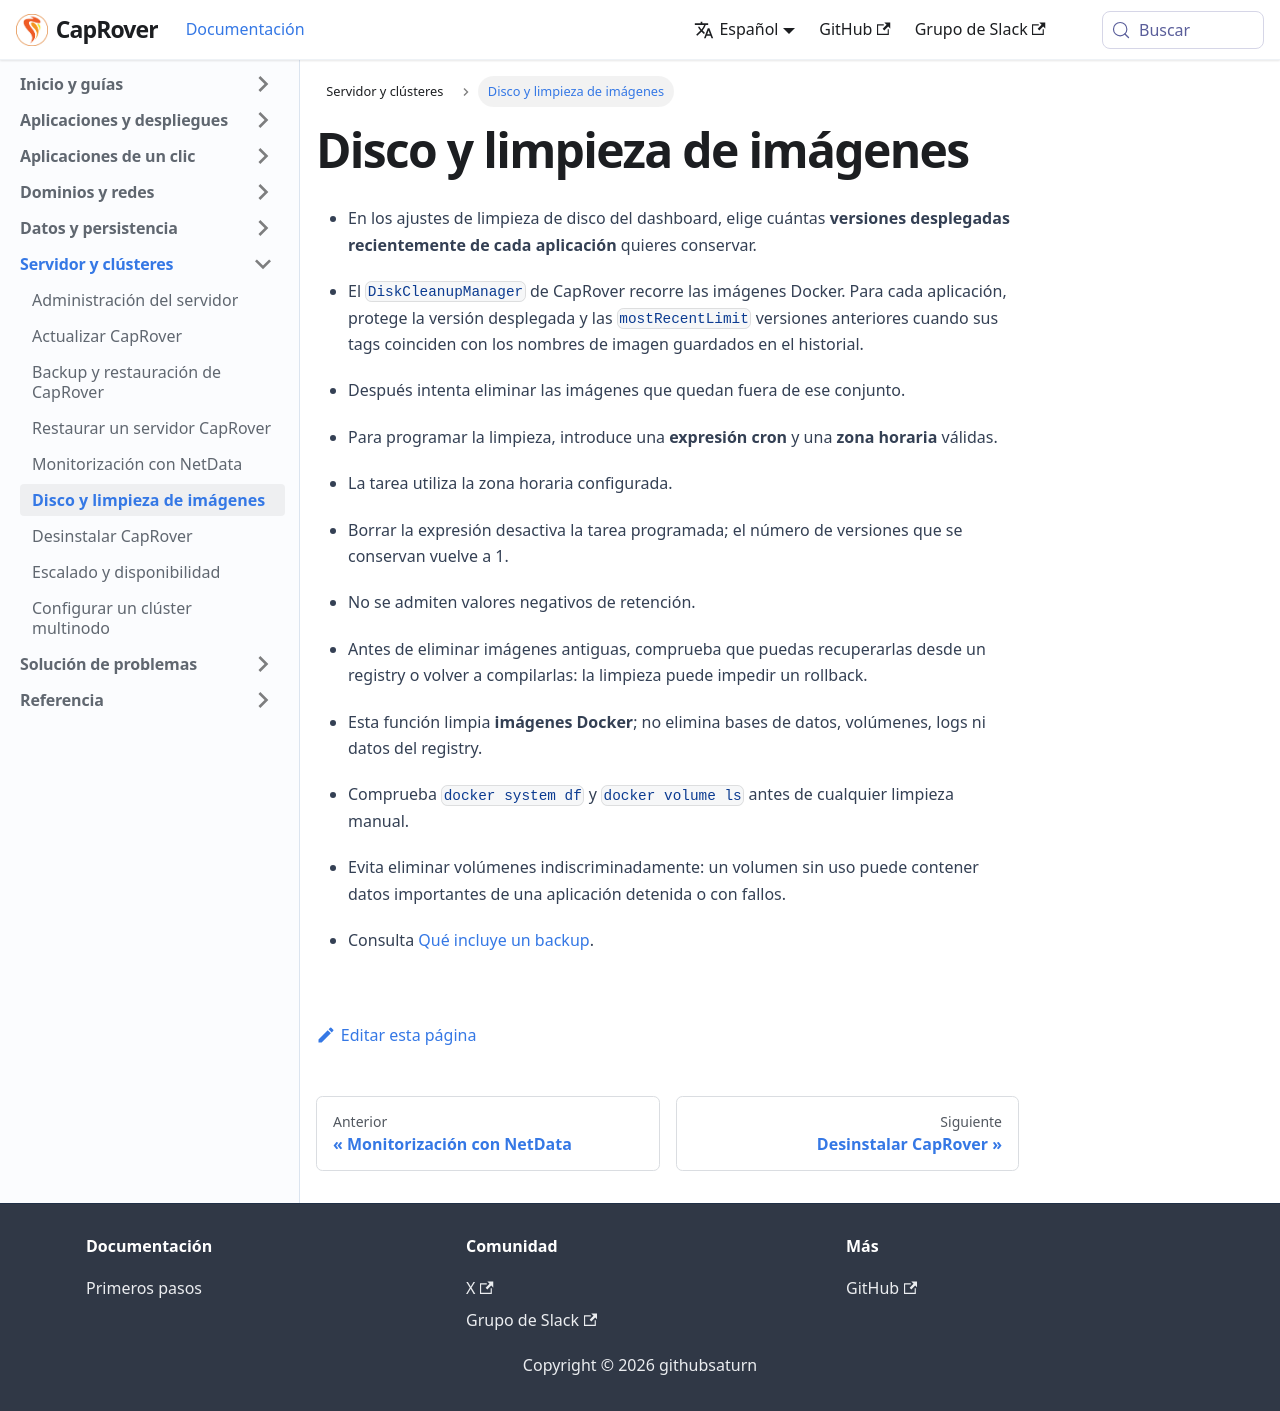

repository: caprover/caprover-website · page: es-ES/docs/server/disk-cleanup.html · generator: docusaurus

---
id: disk-cleanup
title: Disco y limpieza de imágenes
slug: /server/disk-cleanup
---

- En los ajustes de limpieza de disco del dashboard, elige cuántas **versiones desplegadas recientemente de cada aplicación** quieres conservar.
- El `DiskCleanupManager` de CapRover recorre las imágenes Docker. Para cada aplicación, protege la versión desplegada y las `mostRecentLimit` versiones anteriores cuando sus tags coinciden con los nombres de imagen guardados en el historial.
- Después intenta eliminar las imágenes que quedan fuera de ese conjunto.

- Para programar la limpieza, introduce una **expresión cron** y una **zona horaria** válidas.
- La tarea utiliza la zona horaria configurada.
- Borrar la expresión desactiva la tarea programada; el número de versiones que se conservan vuelve a 1.
- No se admiten valores negativos de retención.
- Antes de eliminar imágenes antiguas, comprueba que puedas recuperarlas desde un registry o volver a compilarlas: la limpieza puede impedir un rollback.

- Esta función limpia **imágenes Docker**; no elimina bases de datos, volúmenes, logs ni datos del registry.
- Comprueba `docker system df` y `docker volume ls` antes de cualquier limpieza manual.
- Evita eliminar volúmenes indiscriminadamente: un volumen sin uso puede contener datos importantes de una aplicación detenida o con fallos.
- Consulta [Qué incluye un backup](backup/index.md).
